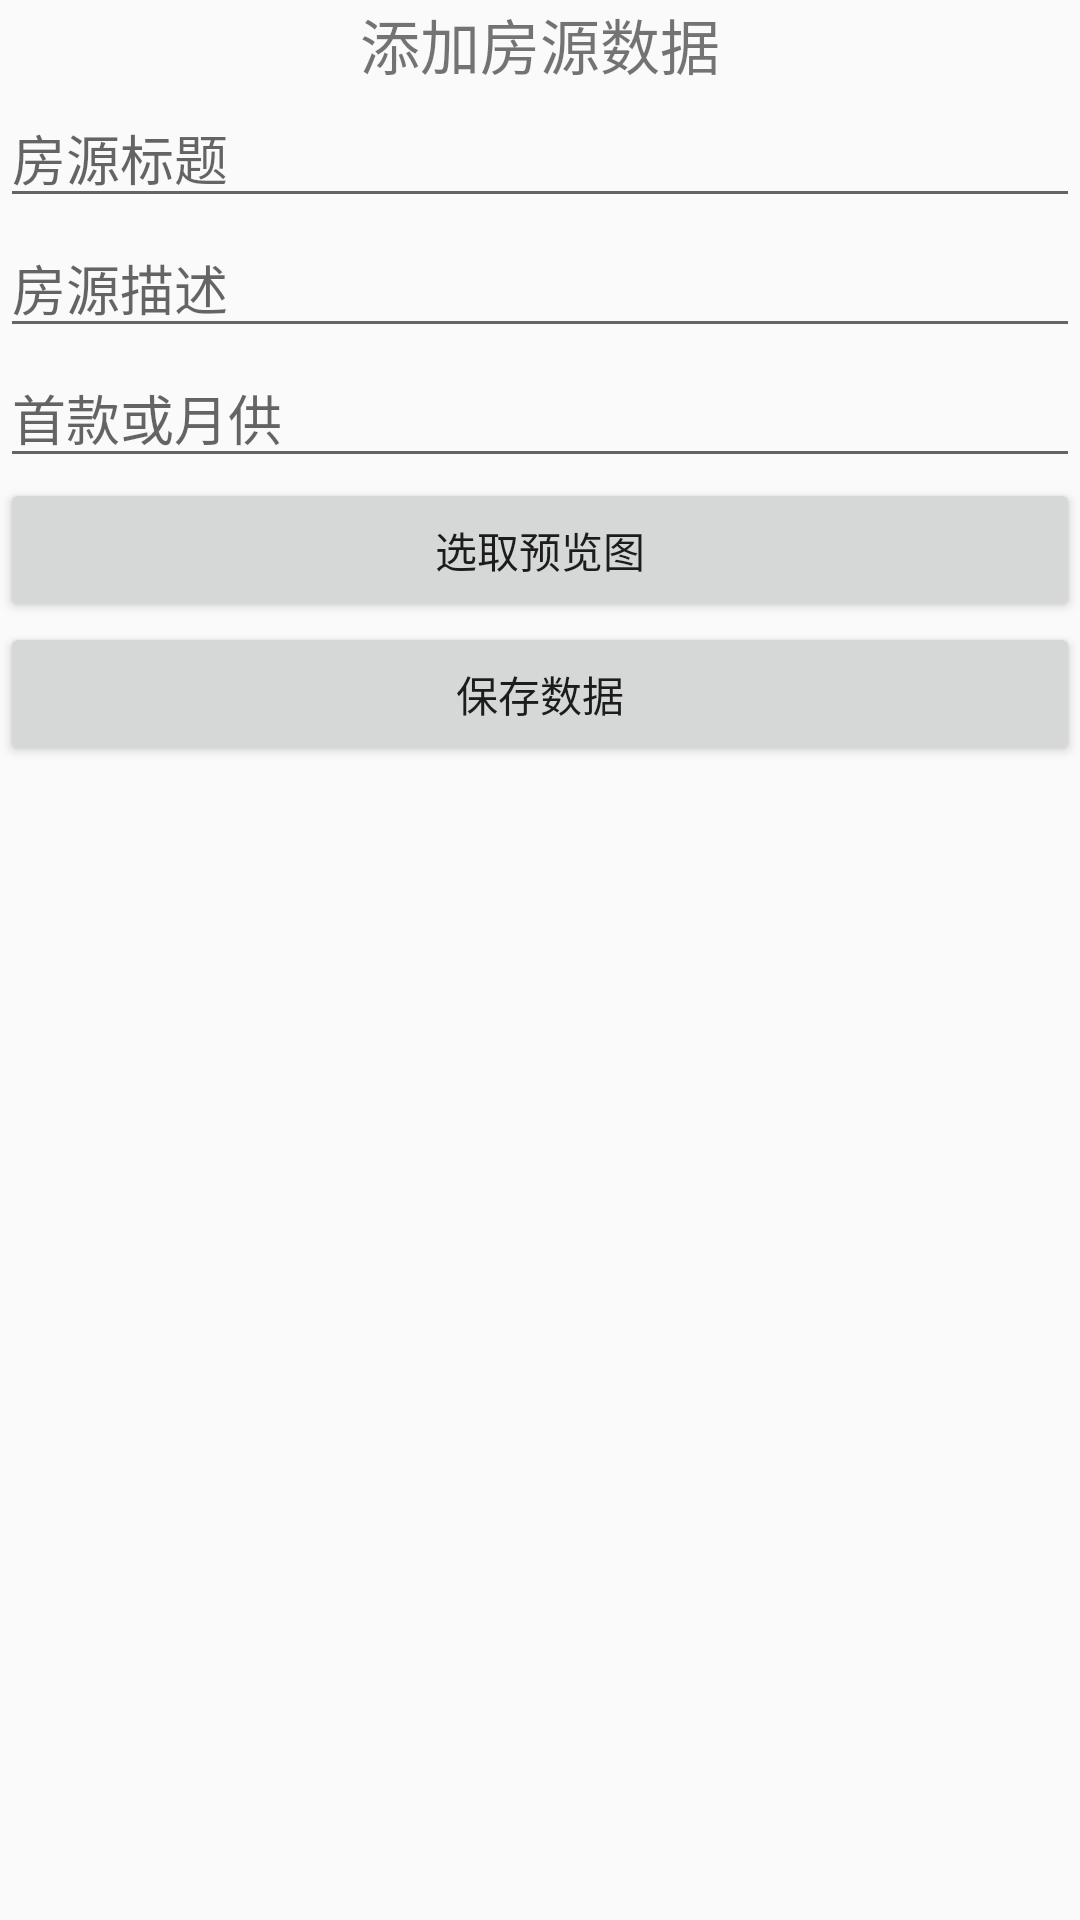

This screen was rendered from an Android layout file. Write that file and the resources it references.
<!-- AndroidManifest.xml: activity theme AppThemeNoActionBar -->
<!-- res/layout/activity_housing_add.xml -->
<?xml version="1.0" encoding="utf-8"?>
<LinearLayout xmlns:android="http://schemas.android.com/apk/res/android"
    xmlns:app="http://schemas.android.com/apk/res-auto"
    xmlns:tools="http://schemas.android.com/tools"
    android:orientation="vertical"
    android:layout_width="match_parent"
    android:layout_height="match_parent"
    tools:context=".HousingAddActivity">
    <TextView
        android:layout_width="match_parent"
        android:layout_height="wrap_content"
        android:gravity="center"
        android:text="添加房源数据"
        android:textSize="20sp" />
    <EditText
        android:id="@+id/housing_name"
        android:hint="房源标题"
        android:layout_width="match_parent"
        android:layout_height="wrap_content" />
    <EditText
        android:id="@+id/housing_description"
        android:hint="房源描述"
        android:layout_width="match_parent"
        android:layout_height="wrap_content" />
    <EditText
        android:id="@+id/housing_price"
        android:hint="首款或月供"
        android:layout_width="match_parent"
        android:layout_height="wrap_content" />
    <Button
        android:id="@+id/housing_pic_picker"
        android:text="选取预览图"
        android:layout_width="match_parent"
        android:layout_height="wrap_content" />
    <Button
        android:id="@+id/housing_data_save"
        android:text="保存数据"
        android:layout_width="match_parent"
        android:layout_height="wrap_content" />
</LinearLayout>
<!-- resources referenced by this layout -->
<resources>
  <style name="AppThemeNoActionBar" parent="Theme.AppCompat.Light.NoActionBar">
          
          <item name="colorPrimary">@color/colorPrimary</item>
          <item name="colorPrimaryDark">@color/colorPrimaryDark</item>
          <item name="colorAccent">@color/colorAccent</item>
      </style>
  <color name="colorPrimary">#9E9E9E</color>
  <color name="colorPrimaryDark">#616161</color>
  <color name="colorAccent">#333333</color>
</resources>
